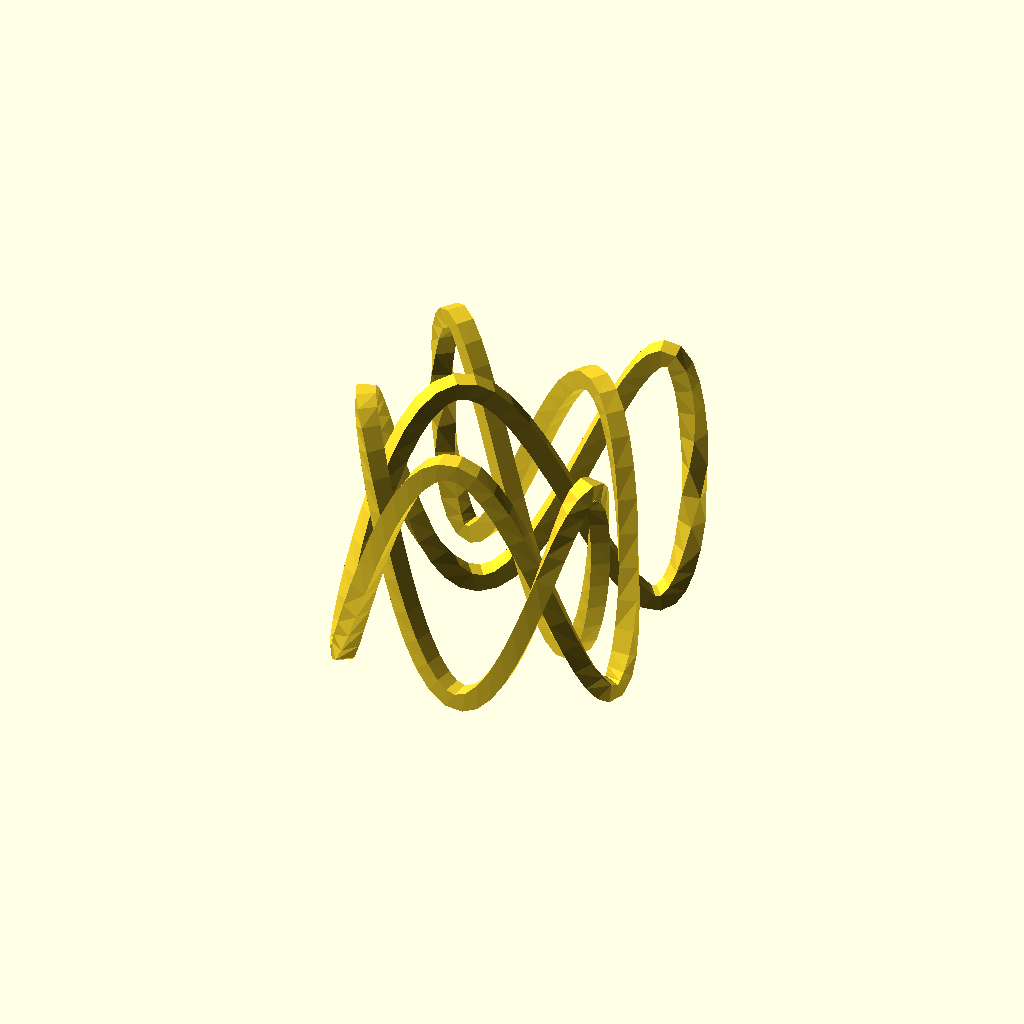
Cell 1 — every parameter at its default value.
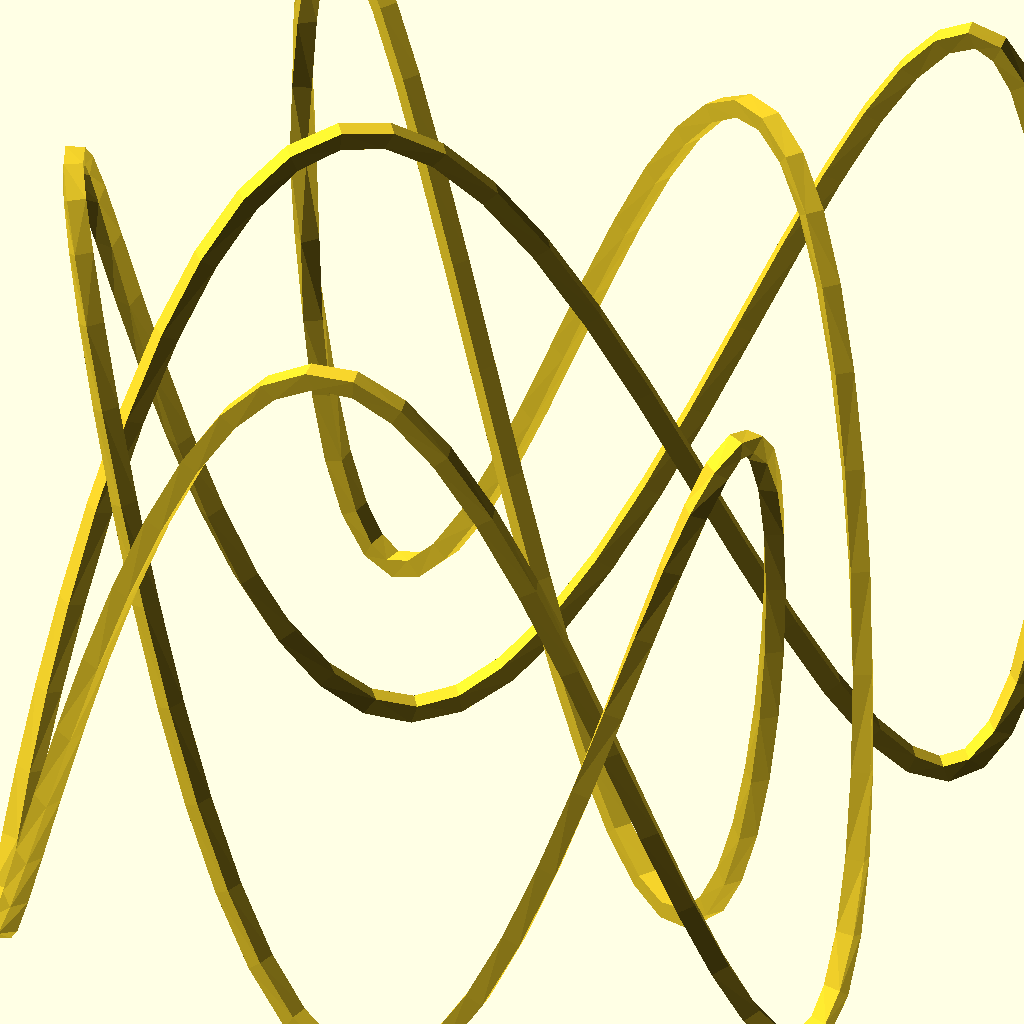
Cell 2 — Scale set to 60, the other parameters unchanged.
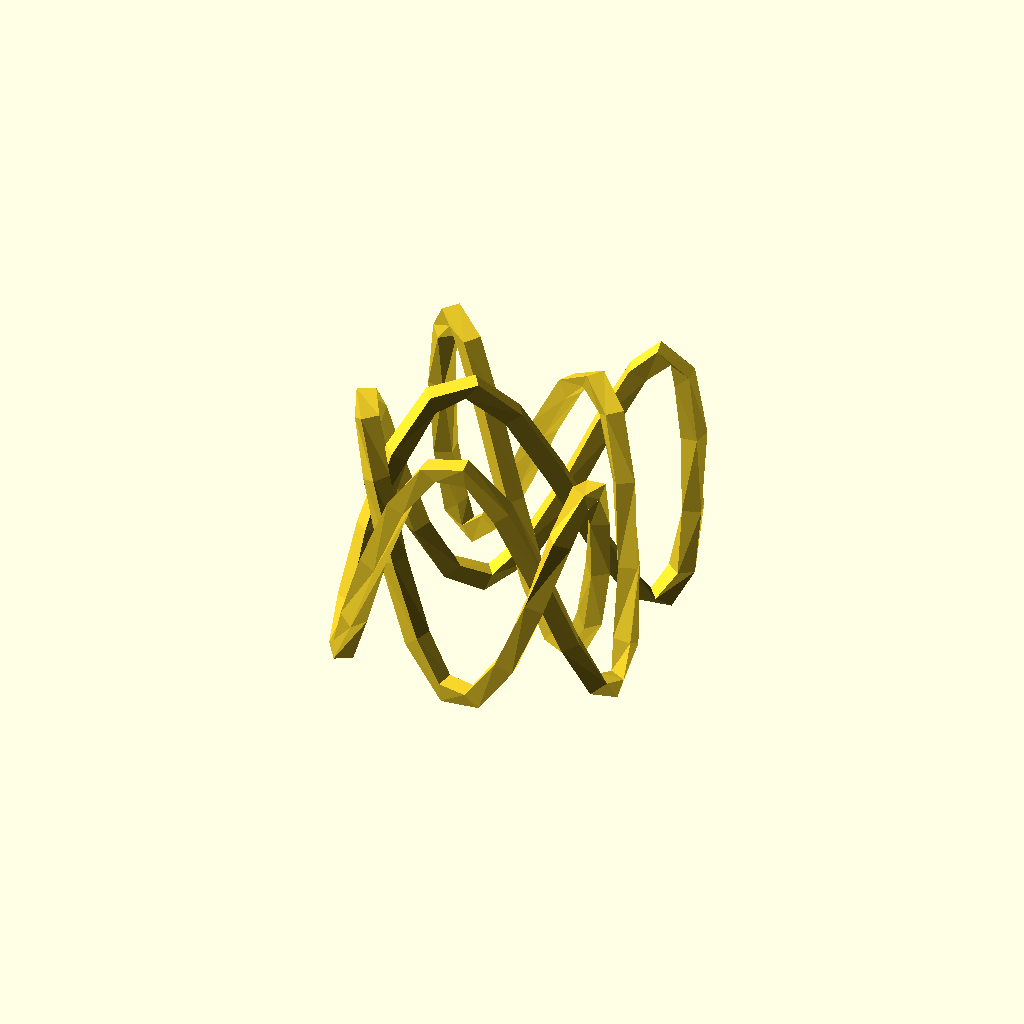
Cell 3: the same model with Step = 5.
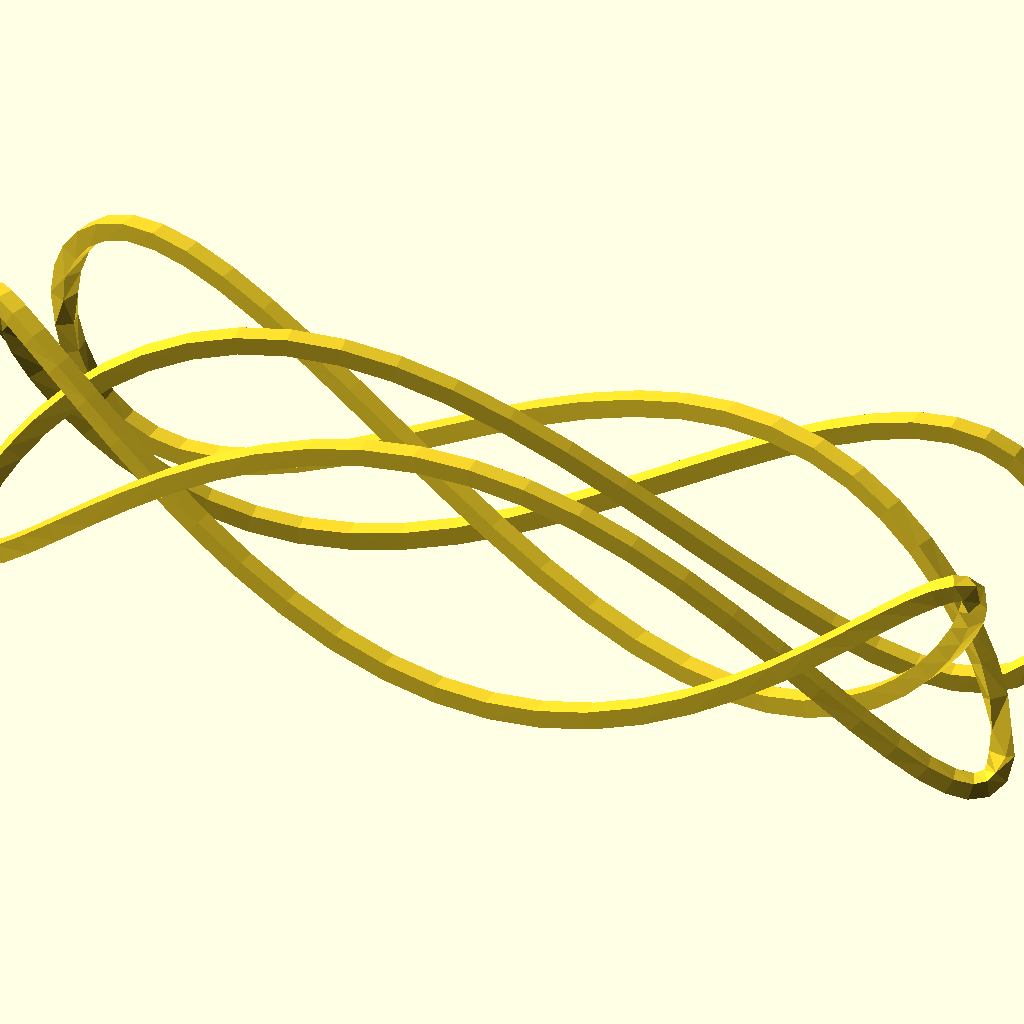
Cell 4: vx = 4 (everything else at default).
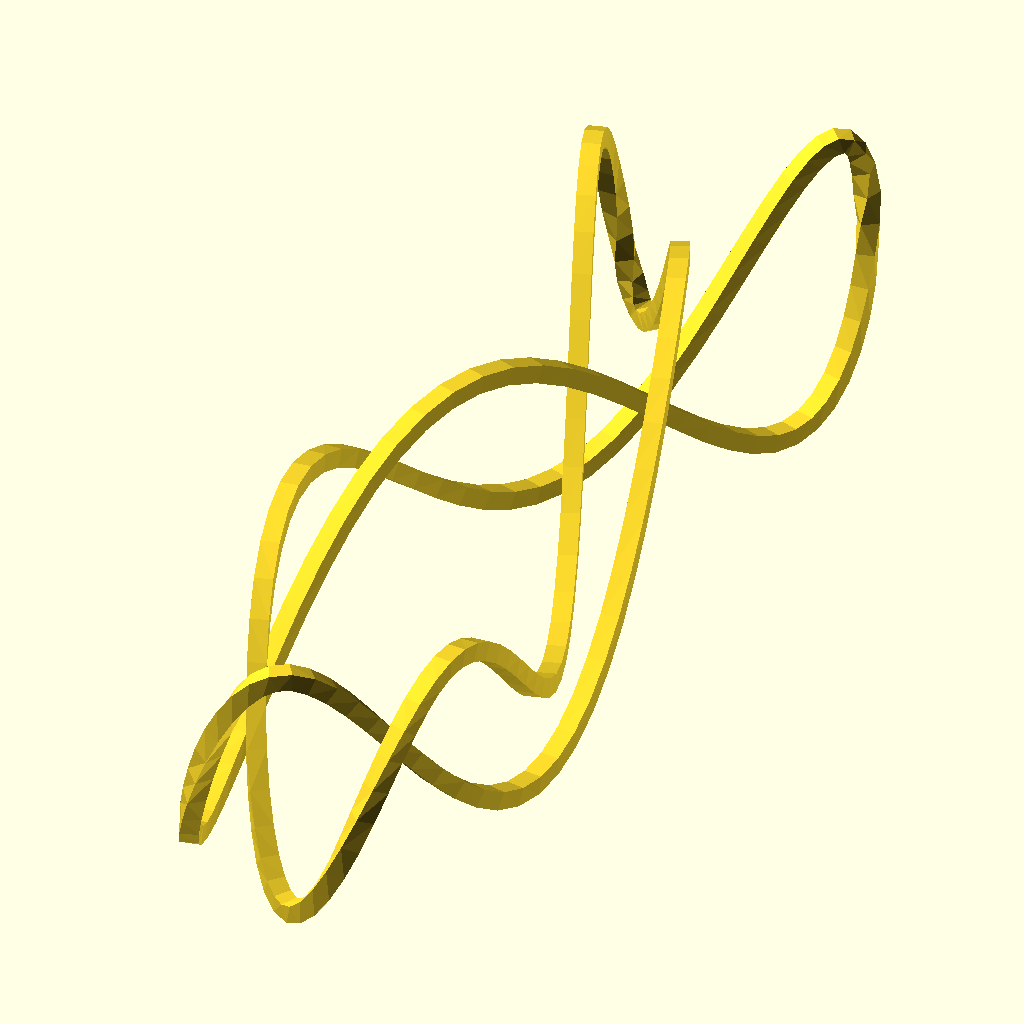
Cell 5: the same model with vy = 4.
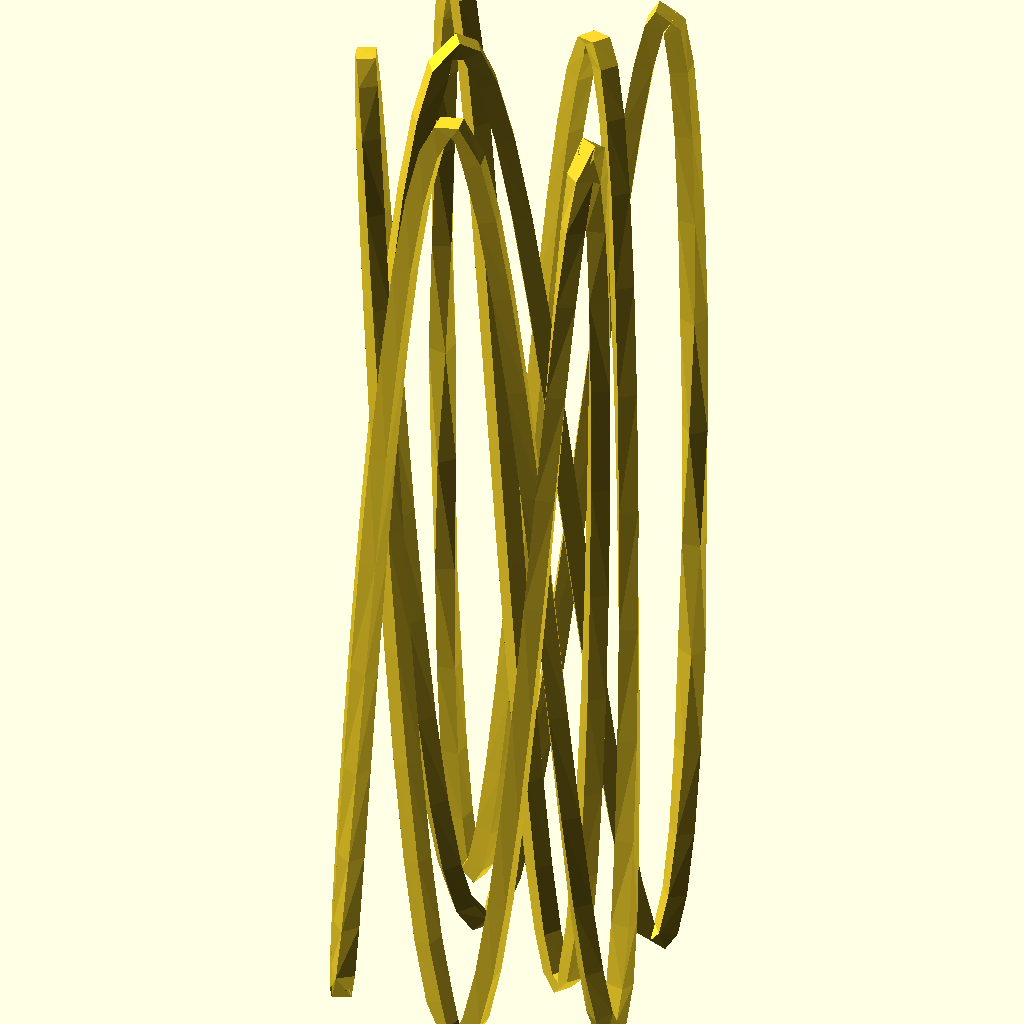
Cell 6: vz = 4 (everything else at default).
One fixed orthographic camera (rotation 55°, 0°, 25°; colour scheme Cornfield) for every cell.
Source of the model, inputs/thingiverse/files/thing-3078574/files/Lissajous-Knot.scad:
/*
    remix of "Celtic knots as Lissajous knots"
    by Kit Wallace
    https://www.thingiverse.com/thing:2257185

    Lissajous Knot:
    https://en.wikipedia.org/wiki/Lissajous_knot
*/

Scale=20; // [1.0:0.5:60]
// Sides of rope - must be a divisor of 360
Sides=4; // [3,4,5,6,8,9,10,12,15,30,45,60]
// decrease for finer details
Step = 2; // [0.2:0.2:5]
// x scaling
vx = 1.0; // [0.0:0.1:4]
// y scaling
vy = 1.0; // [0.0:0.1:4]
// z scaling
vz = 1.0; // [0.0:0.1:4]
// Rope diameter
Rope_Diameter=2.0; // [0.5:0.1:6.0]
// true if knot is open or partial
Open = false; // [false,true]
// change for partial path 
Start=0; // [0:360]
// change for partial path
End=360; // [0:360]

// x_angle_multiple
nx = 3.0; // [0.5:0.5:30]
// y_angle_multiple
ny = 2.0; // [0.5:0.5:30]
// z_angle_multiple
nz = 7.0; // [0.5:0.5:30]
// (radians)
px_RAD = 0.7; // [0.0:0.1:4.0]
// (radians)
py_RAD = 0.2; // [0.0:0.1:4.0]
// (radians)
pz_RAD = 0.0; // [0.0:0.1:4.0]
// phase angle for profile (matters for low Sides)
Phase = 45; // [0:5:180]

/* [Hidden] */


// create a tube as a polyhedron 
// tube can be open or closed

// polyhedron constructor

function poly(name,vertices,faces,debug=[],partial=false) = 
    [name,vertices,faces,debug,partial];

function p_name(obj) = obj[0];
function p_vertices(obj) = obj[1];
function p_faces(obj) = obj[2];
  
module show_solid(obj) {
    polyhedron(p_vertices(obj),p_faces(obj),convexity=10);
};

// utility functions  
function m_translate(v) = [ [1, 0, 0, 0],
                            [0, 1, 0, 0],
                            [0, 0, 1, 0],
                            [v.x, v.y, v.z, 1  ] ];
                            
function m_rotate(v) =  [ [1,  0,         0,        0],
                          [0,  cos(v.x),  sin(v.x), 0],
                          [0, -sin(v.x),  cos(v.x), 0],
                          [0,  0,         0,        1] ]
                      * [ [ cos(v.y), 0,  -sin(v.y), 0],
                          [0,         1,  0,        0],
                          [ sin(v.y), 0,  cos(v.y), 0],
                          [0,         0,  0,        1] ]
                      * [ [ cos(v.z),  sin(v.z), 0, 0],
                          [-sin(v.z),  cos(v.z), 0, 0],
                          [ 0,         0,        1, 0],
                          [ 0,         0,        0, 1] ];
                            
function vec3(v) = [v.x, v.y, v.z];
function transform(v, m)  = vec3([v.x, v.y, v.z, 1] * m);
                            
function orient_to(centre,normal, p) = m_rotate([0, atan2(sqrt(pow(normal.x, 2) + pow(normal.y, 2)), normal.z), 0]) 
                     * m_rotate([0, 0, atan2(normal[1], normal[0])]) 
                     * m_translate(centre);

// solid from path


function circle_points(r, sides,phase=45) = 
    let (delta = 360/sides)
    [for (i=[0:sides-1]) [r * sin(i*delta + phase), r *  cos(i*delta+phase), 0]];

function loop_points(step,min=0,max=360) = 
    [for (t=[min:step:max-step]) f(t)];

function transform_points(list, matrix, i = 0) = 
    i < len(list) 
       ? concat([ transform(list[i], matrix) ], transform_points(list, matrix, i + 1))
       : [];

function tube_points(loop, circle_points,  i = 0) = 
    (i < len(loop) - 1)
     ?  concat(transform_points(circle_points, orient_to(loop[i], loop[i + 1] - loop[i] )), 
               tube_points(loop, circle_points, i + 1)) 
     : transform_points(circle_points, orient_to(loop[i], loop[0] - loop[i] )) ;

function loop_faces(segs, sides, open=false) = 
   open 
     ?  concat(
         [[for (j=[sides - 1:-1:0]) j ]],
         [for (i=[0:segs-3]) 
          for (j=[0:sides -1])  
             [ i * sides + j, 
               i * sides + (j + 1) % sides, 
              (i + 1) * sides + (j + 1) % sides, 
              (i + 1) * sides + j
             ]
        ] ,   
        [[for (j=[0:1:sides - 1]) (segs-2)*sides  + j]]
        )
     : [for (i=[0:segs]) 
        for (j=[0:sides -1])  
         [ i * sides + j, 
          i * sides + (j + 1) % sides, 
          ((i + 1) % segs) * sides + (j + 1) % sides, 
          ((i + 1) % segs) * sides + j
         ]   
       ]  
     ;

//  path with hulls

module hulled_path(path,r) {
    for (i = [0 : 1 : len(path) - 1 ]) {
        hull() {
            translate(path[i]) sphere(r);
            translate(path[(i + 1) % len(path)]) sphere(r);
        }
    }
};

// smoothed path by interpolate between points 

weight = [-1, 9, 9, -1] / 16;

function interpolate(path,n,i) =
        path[(i + n - 1) %n] * weight[0] +
        path[i]             * weight[1] +
        path[(i + 1) %n]    * weight[2] +
        path[(i + 2) %n]    * weight[3] ;

function subdivide(path,i=0) = 
    i < len(path) 
     ? concat([path[i]], 
              [interpolate(path,len(path),i)],
              subdivide(path, i+1))
     : [];

function smooth(path,n) =
    n == 0
     ?  path
     :  smooth(subdivide(path),n-1);


function path_segment(path,start,end) =
    let (l = len(path))
    let (s = max(floor(start * 360 / l),0),
         e = min(ceil(end * 360 / l),l - 1))
    [for (i=[s:e]) path[i]];


function scale(path,scale,i=0) =
    i < len(path)
      ?  concat( 
           [[path[i][0]*scale[0],path[i][1]*scale[1],path[i][2]*scale[2]]], 
           scale(path,scale,i+1)
         )
      :  [];

function curve_length(step,t=0) =
    t < 360
      ?  norm(f(t+step) - f(t)) + curve_length(step,t+step)
      :  0;

function map(t, min, max) =
      min + t* (max-min)/360;
    
//  create a knot from a path 

function path_knot(path,r,sides,kscale,phase=45,open=false)  =
  let(loop_points = scale(path,kscale))
  let(circle_points = circle_points(r,sides,phase))
  let(tube_points = tube_points(loop_points,circle_points))
  let(loop_faces = loop_faces(len(loop_points),sides,open))
  poly(name="Knot",
         vertices = tube_points,
         faces = loop_faces);

 // render_type function-1
           
R=Rope_Diameter/Scale;
RAD=180/PI;
px=px_RAD * RAD;
py=py_RAD * RAD;
pz=pz_RAD * RAD;

function f(t) = 
    [  cos(nx * t + px) ,
       cos(ny * t + py),
       cos(nz * t + pz)
    ];
 
            
Kscale=[vx,vy,vz];
Paths = [loop_points(Step,Start,End)];
scale(Scale)
for (k =[0:len(Paths) - 1]) {
   path = Paths[k];
 knot= path_knot(path,R,Sides,Kscale,Phase,Open);
 
   solid1=knot;  // apply transformations here
      show_solid(solid1);
};
Customizer parameters (derived from the source; name, type, default, range or options):
Scale: number, default 20, range 1 to 60, step 0.5
Sides: number, default 4, options 3, 4, 5, 6, 8, 9, 10, 12, 15, 30, 45, 60
Step: number, default 2, range 0.2 to 5, step 0.2
vx: number, default 1, range 0 to 4, step 0.1
vy: number, default 1, range 0 to 4, step 0.1
vz: number, default 1, range 0 to 4, step 0.1
Rope_Diameter: number, default 2, range 0.5 to 6, step 0.1
Open: bool, default false
Start: number, default 0, range 0 to 360
End: number, default 360, range 0 to 360
nx: number, default 3, range 0.5 to 30, step 0.5
ny: number, default 2, range 0.5 to 30, step 0.5
nz: number, default 7, range 0.5 to 30, step 0.5
px_RAD: number, default 0.7, range 0 to 4, step 0.1
py_RAD: number, default 0.2, range 0 to 4, step 0.1
pz_RAD: number, default 0, range 0 to 4, step 0.1
Phase: number, default 45, range 0 to 180, step 5
